pico-8 play session: mixed d-pad (fixed 12-tick cycle)

[t = 1 s] mixed d-pad (1.2s cycle ×~1): → ← ↑ ↓ + 🅾/❎ taps, ~1s
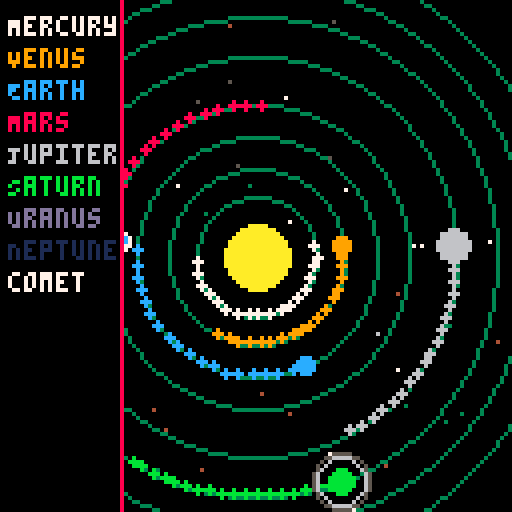
[t = 2 s] mixed d-pad (1.2s cycle ×~1): → ← ↑ ↓ + 🅾/❎ taps, ~2s
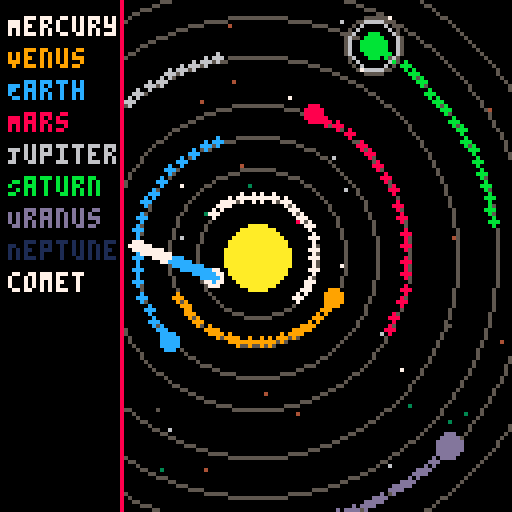
[t = 4 s] mixed d-pad (1.2s cycle ×~3): → ← ↑ ↓ + 🅾/❎ taps, ~4s
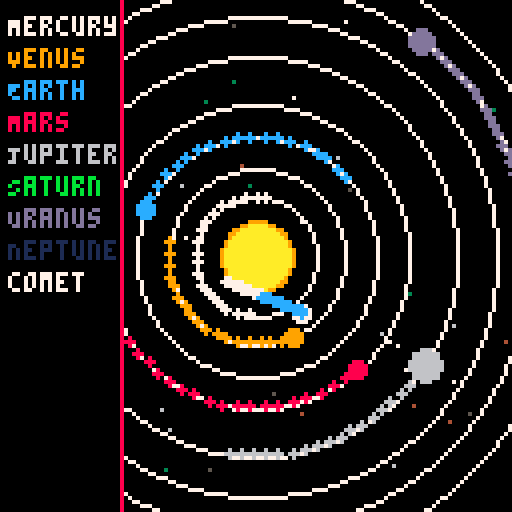
[t = 6 s] mixed d-pad (1.2s cycle ×~5): → ← ↑ ↓ + 🅾/❎ taps, ~6s
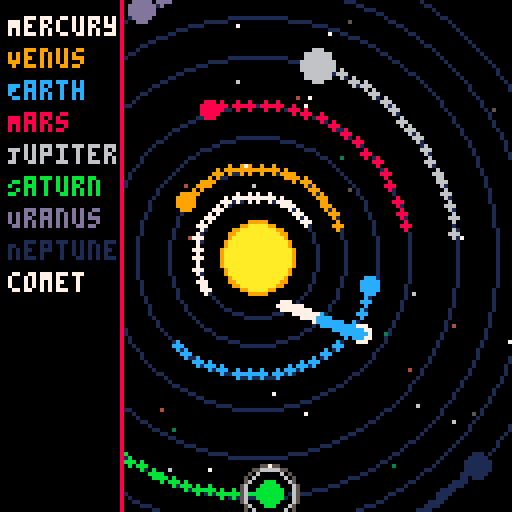
[t = 8 s] mixed d-pad (1.2s cycle ×~6): → ← ↑ ↓ + 🅾/❎ taps, ~8s
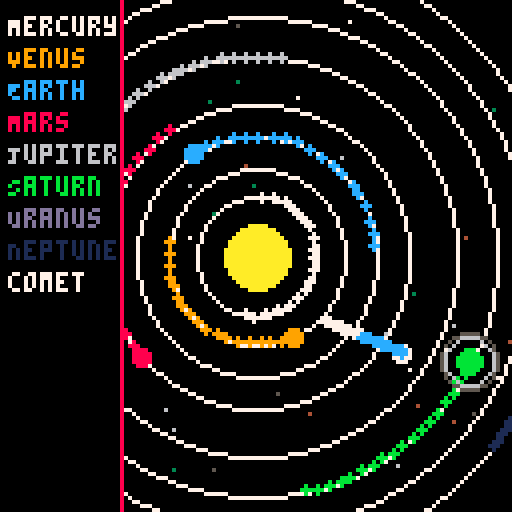

pico-8 cartridge
version 42
__lua__
-- solar_system_v3.9.p8
-- moons for jupiter/saturn, orbit glow, comet trail gradient

function _init()
    sun = {x=64, y=64, r=8, base_color=10, glow_color=9, pulse=0}
    planets = {
        {name="Mercury", dist=15, size=1, speed=0.03, angle=0, color=7},
        {name="Venus", dist=22, size=2, speed=0.02, angle=0, color=9},
        {name="Earth", dist=30, size=2, speed=0.018, angle=0, color=12},
        {name="Mars", dist=38, size=2, speed=0.015, angle=0, color=8},
        {name="Jupiter", dist=50, size=4, speed=0.01, angle=0, color=6, moons=3},
        {name="Saturn", dist=60, size=3, speed=0.008, angle=0, color=11, rings=true, moons=2},
        {name="Uranus", dist=68, size=3, speed=0.006, angle=0, color=13},
        {name="Neptune", dist=76, size=3, speed=0.004, angle=0, color=1}
    }
    comet = {x=-20, y=40, dx=0.5, dy=0.2, color=7, trail={}, trail_length=40}
    trails = {}
    stars = {}
    for i=1,40 do
        add(stars, {x=flr(rnd(128)), y=flr(rnd(128)), speed=0.2+rnd(0.4), c=5+rnd(2), twinkle=rnd(1)})
    end
    orbit_pulse = 0
end

function _update60()
    update_planets()
    update_sun()
    update_stars()
    update_comet()
    orbit_pulse += 0.02
end

function update_planets()
    for p in all(planets) do
        p.angle += p.speed
        p.x = sun.x + cos(p.angle)*p.dist
        p.y = sun.y + sin(p.angle)*p.dist
        add_trail(p.x, p.y, p.color, trails, 150)
    end
end

function update_sun()
    sun.pulse += 0.05
end

function update_stars()
    for s in all(stars) do
        s.x += s.speed*0.05
        s.twinkle += 0.02
        if s.x > 128 then s.x = 0 end
    end
end

function update_comet()
    comet.x += comet.dx
    comet.y += comet.dy
    add_comet_trail(comet.x, comet.y, comet.trail, comet.trail_length)
    if comet.x > 140 or comet.y > 140 then
        comet.x = -20
        comet.y = flr(rnd(128))
    end
end

function add_comet_trail(x, y, container, max_len)
    add(container, {x=x, y=y, t=0})
    if #container > max_len then
        deli(container,1)
    end
end

function add_trail(x, y, c, container, max_len)
    add(container, {x=x, y=y, c=c, alpha=1})
    if #container > max_len then
        deli(container,1)
    end
end

function draw_trails(container)
    for t in all(container) do
        circfill(t.x, t.y, 1, t.c)
        t.alpha -= 0.02
        if t.alpha <= 0 then
            del(container, t)
        end
    end
end

function draw_comet_trail(container)
    for i,t in pairs(container) do
        local fade = max(0, 1 - (i/#container))
        local col = fade > 0.5 and 7 or 12
        circfill(t.x, t.y, 1, col)
    end
end

function draw_sun()
    local pulse_size = 1 + sin(sun.pulse)*1.5
    circfill(sun.x, sun.y, sun.r + pulse_size, sun.glow_color)
    circfill(sun.x, sun.y, sun.r, sun.base_color)
end

function draw_orbits()
    local alpha = 0.5 + 0.5*sin(orbit_pulse)
    local step = flr(alpha*8)
    for p in all(planets) do
        circ(sun.x, sun.y, p.dist, step)
    end
end

function draw_moons(p)
    if not p.moons then return end
    for i=1,p.moons do
        local moon_angle = p.angle + (i*0.5)
        local moon_x = p.x + cos(moon_angle)*(p.size+3+i)
        local moon_y = p.y + sin(moon_angle)*(p.size+3+i)
        pset(moon_x, moon_y, 7)
    end
end

function draw_planet(p)
    if p.rings then
        for r=1,2 do
            circ(p.x, p.y, p.size+2+r, 5+r%2)
        end
    end
    circfill(p.x, p.y, p.size, p.color)
    draw_moons(p)
end

function draw_comet()
    circfill(comet.x, comet.y, 2, 7)
    draw_comet_trail(comet.trail)
end

function draw_stars()
    for s in all(stars) do
        local twinkle_brightness = s.c + flr(sin(s.twinkle)*2)
        pset(s.x, s.y, twinkle_brightness)
    end
end

function draw_ui()
    rectfill(0, 0, 30, 127, 0)
    line(30, 0, 30, 127, 8)
    local y = 4
    for p in all(planets) do
        print(p.name, 2, y, p.color)
        y += 8
    end
    print("comet", 2, y, 7)
end

function _draw()
    cls()
    draw_stars()
    draw_sun()
    draw_orbits()
    draw_trails(trails)
    for p in all(planets) do
        draw_planet(p)
    end
    draw_comet()
    draw_ui()
end
